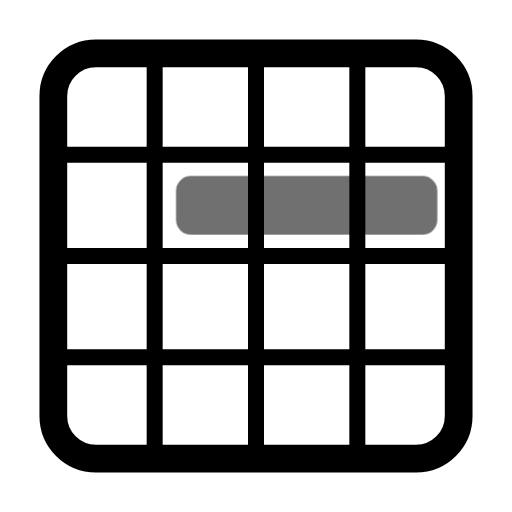
t = 0.00 s
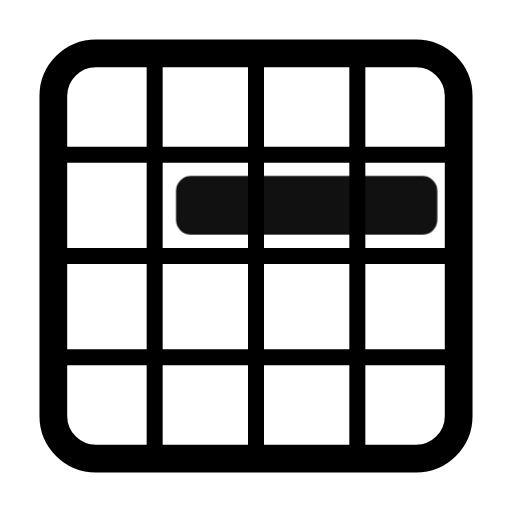
t = 0.55 s
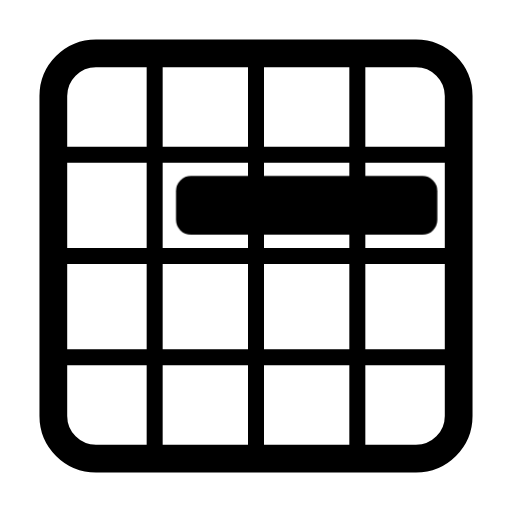
t = 0.98 s
t = 1.46 s: frame unchanged from t = 0.98 s, image omitted
t = 1.86 s: frame unchanged from t = 0.98 s, image omitted
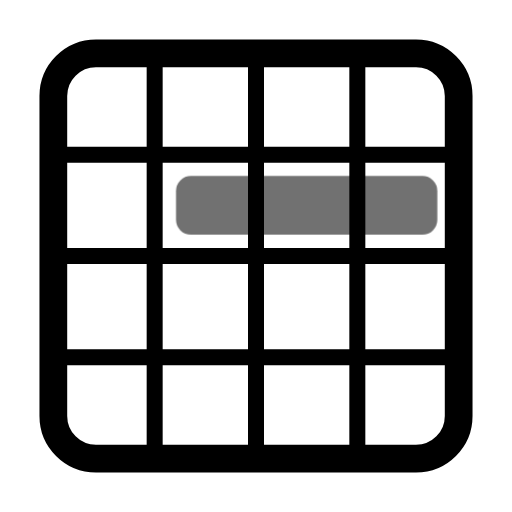
t = 2.65 s

The animated SVG that drew these frames (rendered in a browser with its animation timeline set to each time). Animation: 1 CSS @keyframes rule; one cycle of 3.05 s, repeats indefinitely.

<svg xmlns="http://www.w3.org/2000/svg" width="24" height="24" fill="none" stroke="currentColor" stroke-linecap="round" stroke-linejoin="round" stroke-width="2" viewBox="0 0 24 24">
    <!-- Generated by scripts/icon-expansion/generate.mjs -->
    <style>
        @media (prefers-reduced-motion: no-preference) {
            @keyframes ira-exp-pulse { 0%, 100% { opacity: 1; } 22% { opacity: .45; } 40% { opacity: 1; } }
            [data-ira-motion="grid-area-r2-c2-3x1"] { transform-box: fill-box; transform-origin: center; animation: ira-exp-pulse 2.65s ease-in-out -0.4s infinite; }
        }
    </style>
    <g stroke-width="1.3"><rect x="2.5" y="2.5" width="19" height="19" rx="2"/></g><g stroke-width="0.75"><path d="M7.25 3v18M12 3v18m4.75-18v18M3 7.25h18M3 12h18M3 16.75h18"/></g>
    <g data-ira-motion="grid-area-r2-c2-3x1"><g fill="currentColor" stroke="none"><rect x="8.25" y="8.25" width="12.25" height="2.75" rx="0.7"/></g></g>
</svg>
